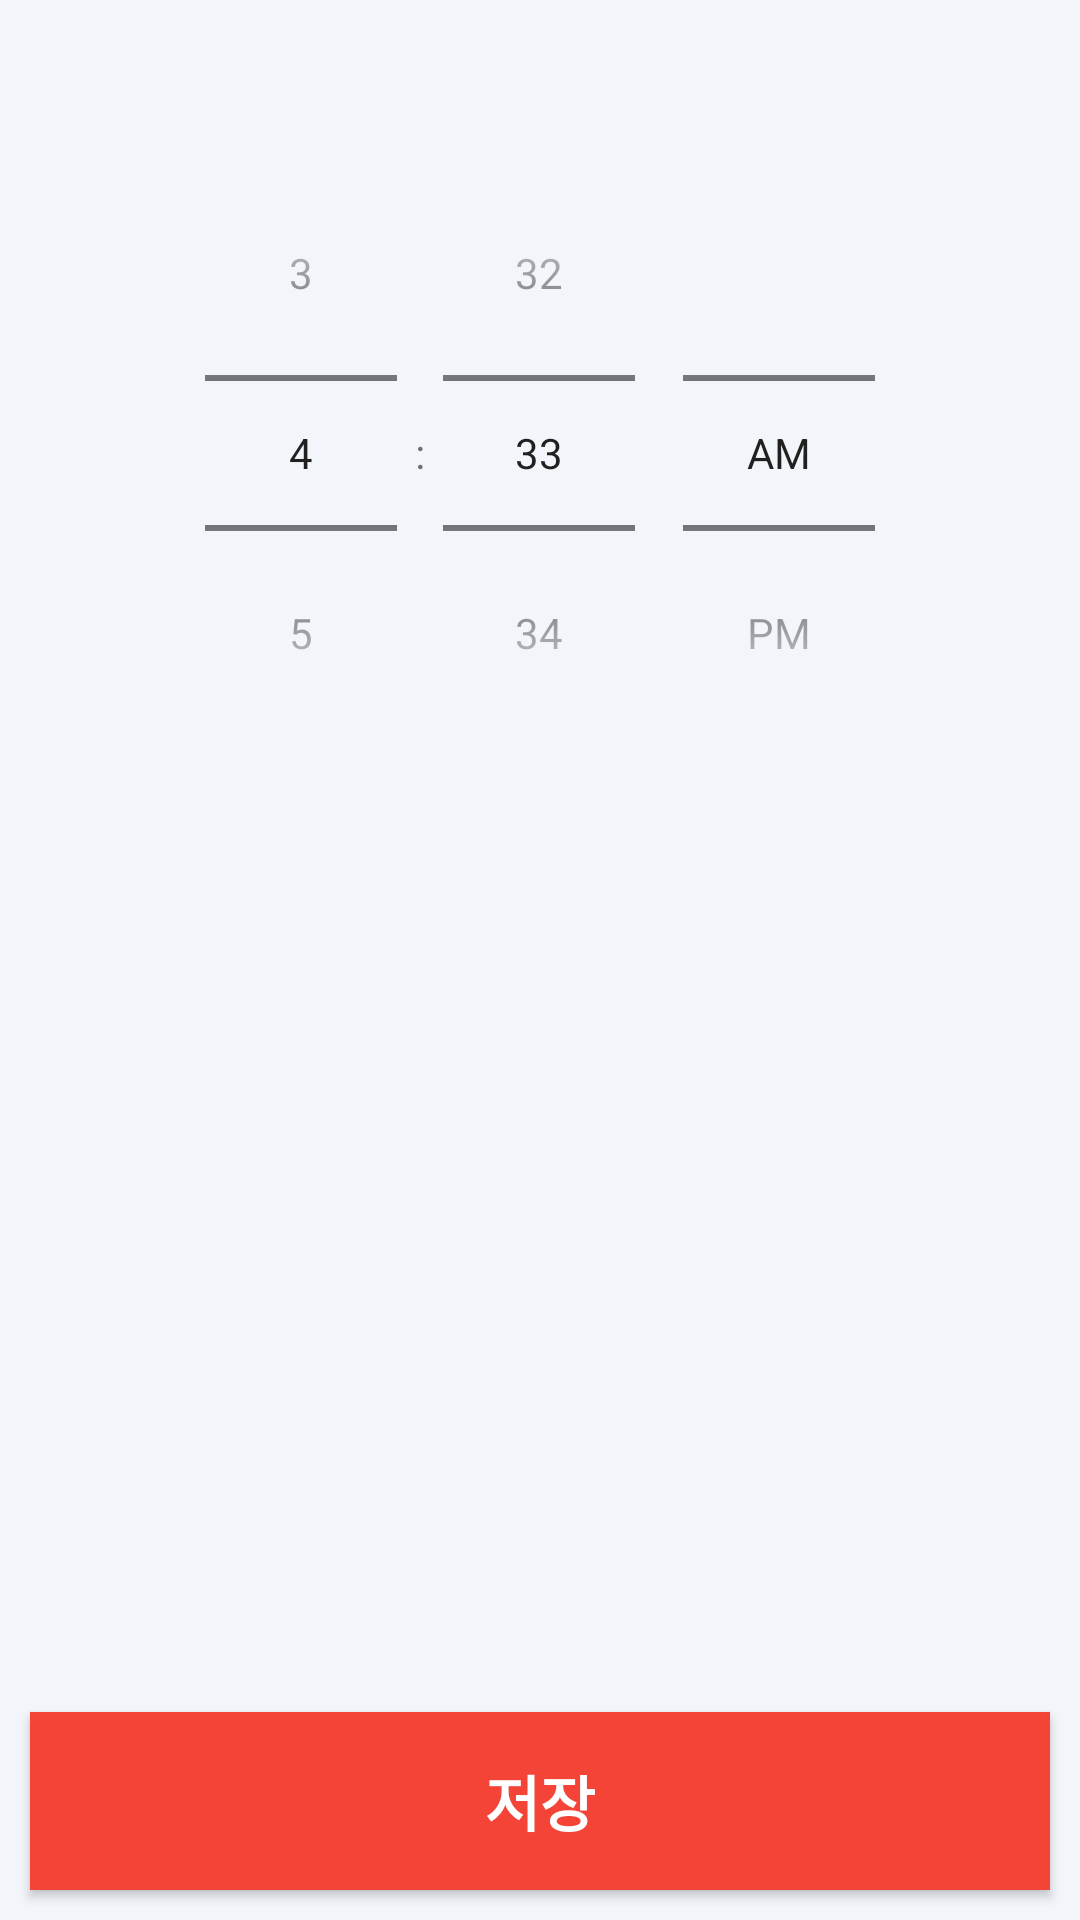

Produce the Android XML layout that renders to this screen, including the resource entries it uses.
<!-- AndroidManifest.xml: application theme Theme.Week04 -->
<!-- res/layout/activity_alarm.xml -->
<?xml version="1.0" encoding="utf-8"?>
<androidx.constraintlayout.widget.ConstraintLayout xmlns:android="http://schemas.android.com/apk/res/android"
    xmlns:app="http://schemas.android.com/apk/res-auto"
    xmlns:tools="http://schemas.android.com/tools"
    android:layout_width="match_parent"
    android:layout_height="match_parent"
    tools:context=".AlarmActivity"
    android:orientation="vertical"
    android:background="@color/background_gray">

    <LinearLayout
        android:id="@+id/ll_alarm_bar"
        android:layout_width="match_parent"
        android:layout_height="wrap_content"
        app:layout_constraintTop_toTopOf="parent"
        app:layout_constraintStart_toStartOf="parent"
        app:layout_constraintEnd_toEndOf="parent"
        app:layout_constraintBottom_toTopOf="@+id/timePicker">

        <ImageButton
            android:layout_width="25dp"
            android:layout_height="25dp"
            android:background="@android:color/transparent"
            android:src="@drawable/icon_back"
            android:scaleType="centerInside"
            android:layout_margin="10dp"/>

    </LinearLayout>


    <TimePicker
        android:id="@+id/timePicker"
        android:layout_width="match_parent"
        android:layout_height="wrap_content"
        app:layout_constraintLeft_toLeftOf="parent"
        app:layout_constraintRight_toRightOf="parent"
        app:layout_constraintTop_toBottomOf="@id/ll_alarm_bar"
        app:layout_constraintVertical_chainStyle="packed"
        android:timePickerMode="spinner" />

    <androidx.appcompat.widget.AppCompatButton
        android:layout_width="match_parent"
        android:layout_height="wrap_content"
        android:layout_gravity="bottom"
        android:background="@color/red"
        android:text="저장"
        android:textColor="@color/white"
        android:textStyle="bold"
        android:layout_margin="10dp"
        android:textSize="20sp"
        android:padding="15dp"
        app:layout_constraintBottom_toBottomOf="parent"
        app:layout_constraintEnd_toEndOf="parent"
        app:layout_constraintStart_toStartOf="parent">

    </androidx.appcompat.widget.AppCompatButton>

</androidx.constraintlayout.widget.ConstraintLayout>
<!-- resources referenced by this layout -->
<resources>
  <color name="background_gray">#F2F5FA</color>
  <color name="red">#F44337</color>
  <color name="white">#FFFFFFFF</color>
  <style name="Theme.Week04" parent="Theme.MaterialComponents.DayNight.DarkActionBar">
          
          <item name="colorPrimary">@color/red</item>
          <item name="colorPrimaryVariant">@color/red</item>
          <item name="colorOnPrimary">@color/white</item>
          
          <item name="colorSecondary">@color/teal_200</item>
          <item name="colorSecondaryVariant">@color/teal_700</item>
          <item name="colorOnSecondary">@color/black</item>
          
          <item name="android:statusBarColor" tools:targetApi="l">?attr/colorPrimaryVariant</item>
          
          <item name="windowActionBar">false</item>
          <item name="windowNoTitle">true</item>
      </style>
  <color name="teal_200">#FF03DAC5</color>
  <color name="teal_700">#FF018786</color>
  <color name="black">#FF000000</color>
</resources>
